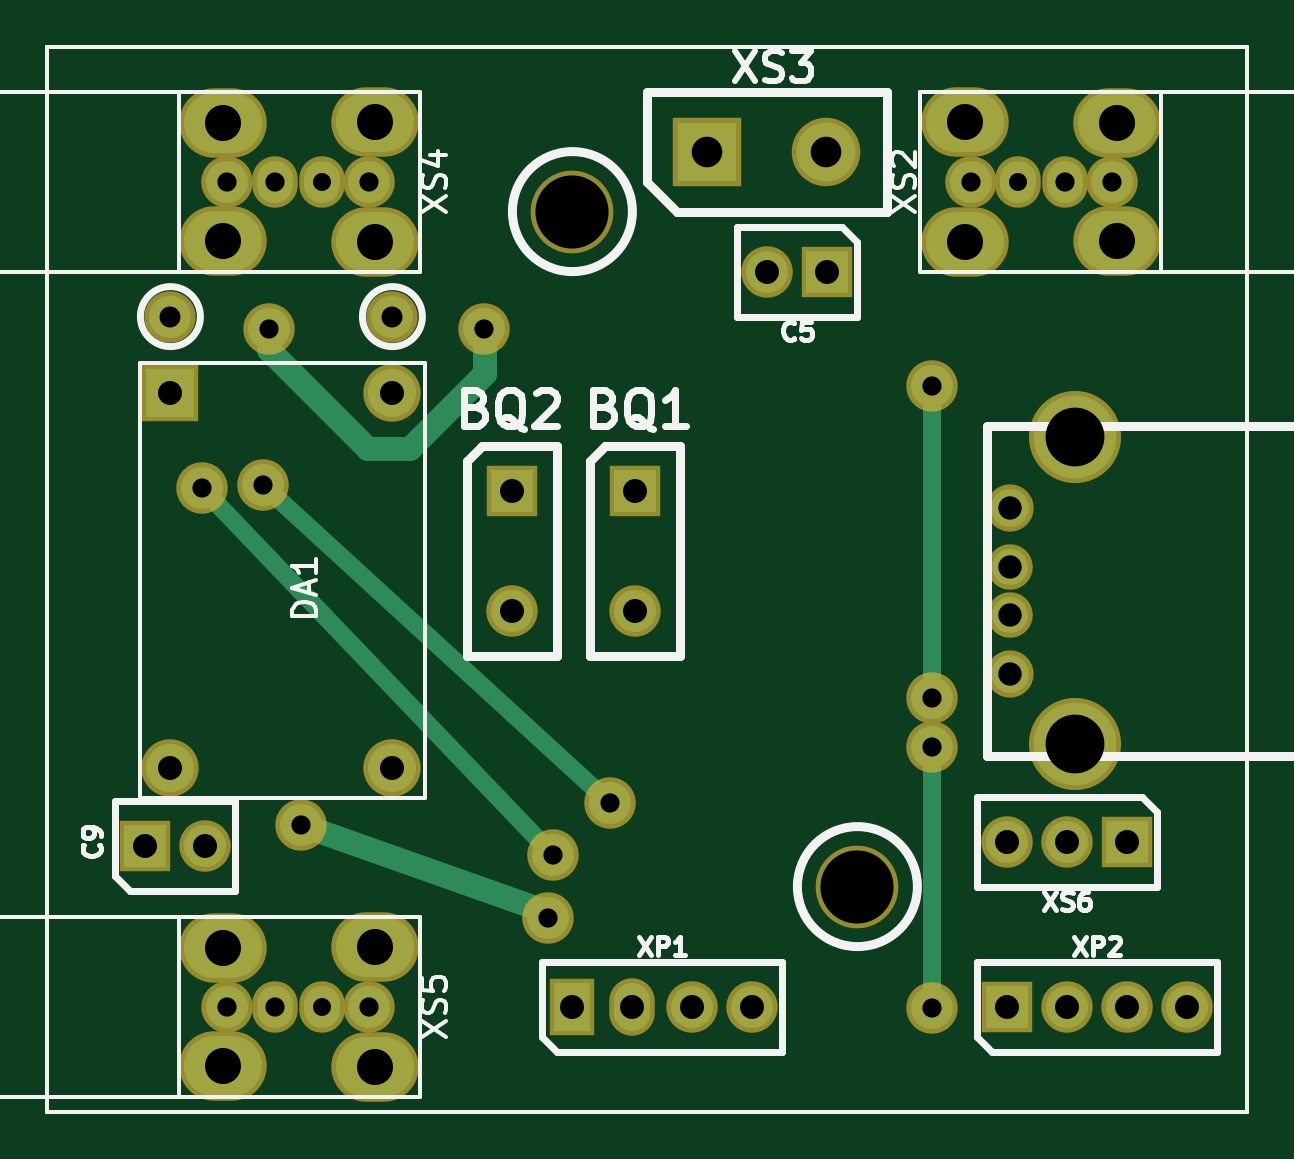
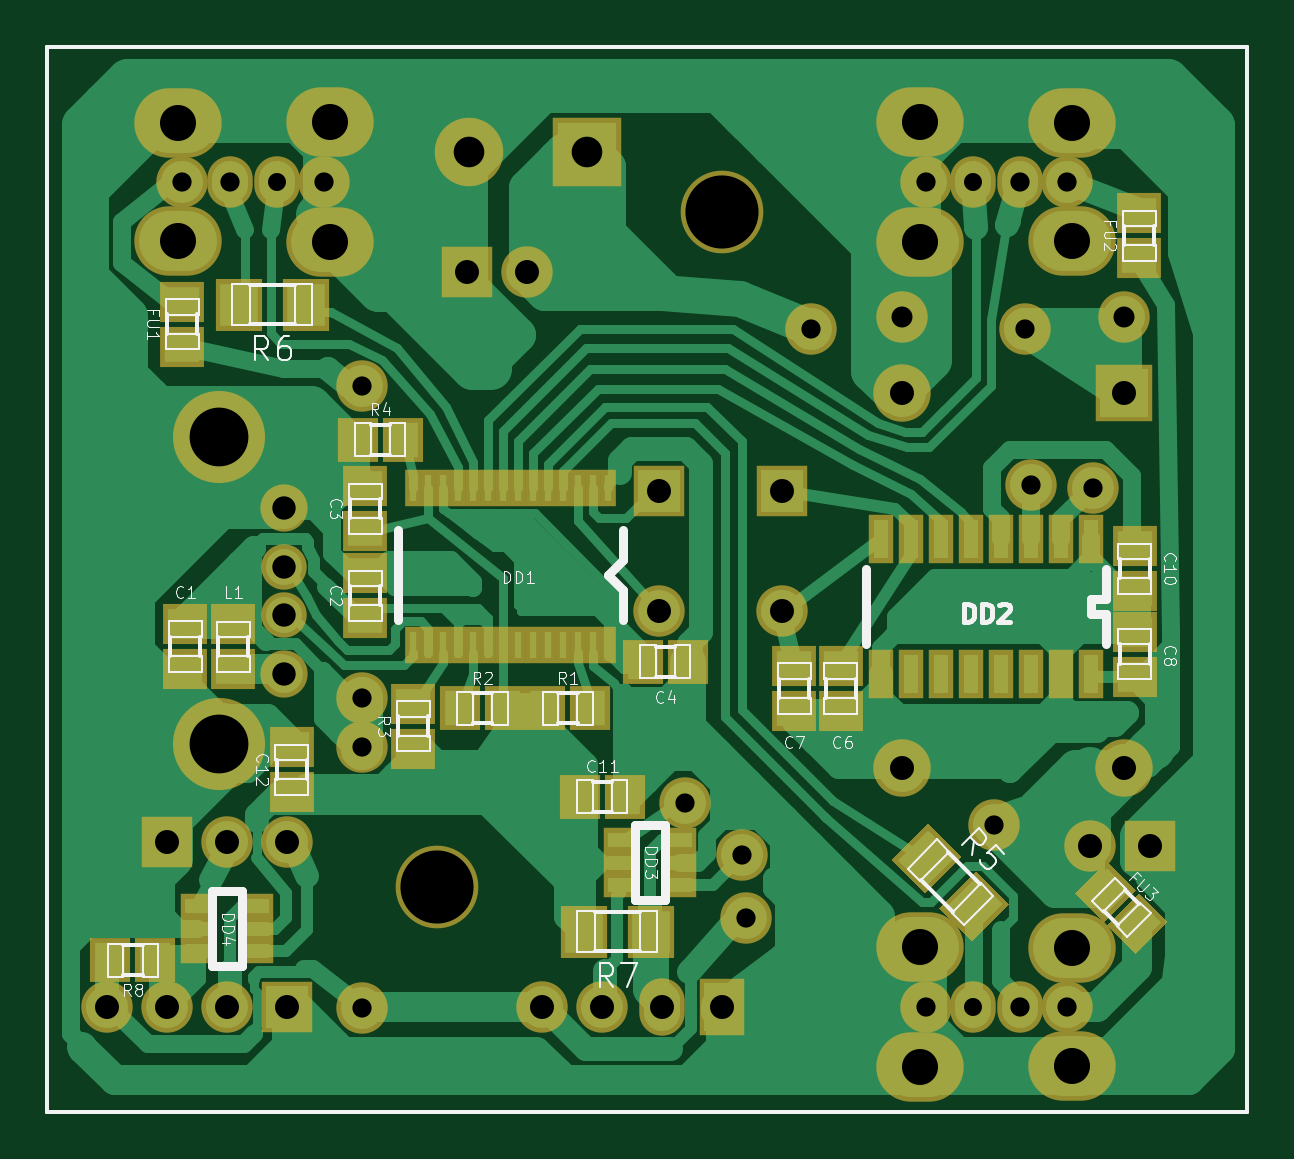
Circuit board: 8 layer files. Board 50.8 x 45.1 mm.
- bottom_copper: a5v11-mod-01-B.Cu.gbr (78844 bytes)
- bottom_mask: a5v11-mod-01-B.Mask.gbr (5783 bytes)
- bottom_silk: a5v11-mod-01-B.SilkS.gbr (30168 bytes)
- outline: a5v11-mod-01-Edge.Cuts.gbr (436 bytes)
- top_copper: a5v11-mod-01-F.Cu.gbr (3246 bytes)
- top_mask: a5v11-mod-01-F.Mask.gbr (2616 bytes)
- top_silk: a5v11-mod-01-F.SilkS.gbr (14071 bytes)
- drill: a5v11-mod-01.drl (1231 bytes)

=== bottom_copper: a5v11-mod-01-B.Cu.gbr (78844 bytes, source omitted) ===
=== bottom_mask: a5v11-mod-01-B.Mask.gbr ===
G04 #@! TF.FileFunction,Soldermask,Bot*
%FSLAX46Y46*%
G04 Gerber Fmt 4.6, Leading zero omitted, Abs format (unit mm)*
G04 Created by KiCad (PCBNEW 4.0.5+dfsg1-4) date Wed Feb 28 09:20:33 2018*
%MOMM*%
%LPD*%
G01*
G04 APERTURE LIST*
%ADD10C,0.100000*%
%ADD11C,0.150000*%
%ADD12R,2.178000X2.178000*%
%ADD13C,2.178000*%
%ADD14R,1.697940X1.898600*%
%ADD15R,1.898600X1.697940*%
%ADD16C,2.000200*%
%ADD17C,1.924000*%
%ADD18C,3.900120*%
%ADD19R,1.997660X2.200860*%
%ADD20R,2.432000X2.432000*%
%ADD21C,2.432000*%
%ADD22R,2.899360X2.899360*%
%ADD23C,2.899360*%
%ADD24R,1.035000X2.051000*%
%ADD25R,1.416000X1.035000*%
%ADD26R,1.924000X2.432000*%
%ADD27O,1.924000X2.432000*%
%ADD28C,3.501340*%
%ADD29R,0.704800X1.543000*%
%ADD30O,1.924000X2.178000*%
%ADD31O,3.702000X2.940000*%
G04 APERTURE END LIST*
D10*
D11*
X0Y0D02*
X0Y-45085000D01*
X50800000Y0D02*
X0Y0D01*
X50800000Y-45085000D02*
X50800000Y0D01*
X0Y-45085000D02*
X50800000Y-45085000D01*
D12*
X24892000Y-18796000D03*
D13*
X24892000Y-23876000D03*
D14*
X29715460Y-28003500D03*
X27815540Y-28003500D03*
X31435040Y-28003500D03*
X33334960Y-28003500D03*
D15*
X35306000Y-29715460D03*
X35306000Y-27815540D03*
D14*
X37652960Y-16637000D03*
X35753040Y-16637000D03*
D15*
X44958000Y-24450040D03*
X44958000Y-26349960D03*
X42926000Y-26349960D03*
X42926000Y-24450040D03*
X37338000Y-24190960D03*
X37338000Y-22291040D03*
X37338000Y-20507960D03*
X37338000Y-18608040D03*
D14*
X25587960Y-26035000D03*
X23688040Y-26035000D03*
D16*
X40767000Y-26543000D03*
D17*
X40767000Y-24043640D03*
X40767000Y-22044660D03*
D16*
X40767000Y-19542760D03*
D18*
X43517820Y-29542740D03*
X43517820Y-16543020D03*
D15*
X45085000Y-12697460D03*
X45085000Y-10797540D03*
D12*
X33020000Y-9525000D03*
D13*
X30480000Y-9525000D03*
D12*
X4127500Y-33845500D03*
D13*
X6667500Y-33845500D03*
D19*
X39855140Y-10922000D03*
X42694860Y-10922000D03*
D20*
X5207000Y-14668500D03*
D21*
X14605000Y-14668500D03*
X5207000Y-30543500D03*
X14605000Y-30543500D03*
D22*
X27940000Y-4445000D03*
D23*
X32941260Y-4445000D03*
D15*
X4572000Y-8950960D03*
X4572000Y-7051040D03*
D12*
X19685000Y-18796000D03*
D13*
X19685000Y-23876000D03*
D15*
X17208500Y-26228040D03*
X17208500Y-28127960D03*
X19177000Y-26228040D03*
X19177000Y-28127960D03*
D24*
X6604000Y-20828000D03*
X7874000Y-20828000D03*
X9144000Y-20828000D03*
X10414000Y-20828000D03*
X11684000Y-20828000D03*
X12954000Y-20828000D03*
X14224000Y-20828000D03*
X15494000Y-20828000D03*
X15494000Y-26543000D03*
X14224000Y-26543000D03*
X12954000Y-26543000D03*
X11684000Y-26543000D03*
X10414000Y-26543000D03*
X9144000Y-26543000D03*
X7874000Y-26543000D03*
X6604000Y-26543000D03*
D10*
G36*
X5934779Y-34505708D02*
X7277292Y-35848221D01*
X6076667Y-37048846D01*
X4734154Y-35706333D01*
X5934779Y-34505708D01*
X5934779Y-34505708D01*
G37*
G36*
X4591333Y-35849154D02*
X5933846Y-37191667D01*
X4733221Y-38392292D01*
X3390708Y-37049779D01*
X4591333Y-35849154D01*
X4591333Y-35849154D01*
G37*
D15*
X4762500Y-24767540D03*
X4762500Y-26667460D03*
X4762500Y-23047960D03*
X4762500Y-21148040D03*
D10*
G36*
X13505151Y-32881106D02*
X15061394Y-34437349D01*
X13648835Y-35849908D01*
X12092592Y-34293665D01*
X13505151Y-32881106D01*
X13505151Y-32881106D01*
G37*
G36*
X11497165Y-34889092D02*
X13053408Y-36445335D01*
X11640849Y-37857894D01*
X10084606Y-36301651D01*
X11497165Y-34889092D01*
X11497165Y-34889092D01*
G37*
D14*
X28254960Y-31750000D03*
X26355040Y-31750000D03*
D25*
X24003000Y-35496500D03*
X24003000Y-34546540D03*
X24003000Y-33596580D03*
X26543000Y-33596580D03*
X26543000Y-34546540D03*
X26543000Y-35496500D03*
D26*
X22225000Y-40640000D03*
D27*
X24765000Y-40640000D03*
D13*
X27305000Y-40640000D03*
X29845000Y-40640000D03*
D28*
X22225000Y-6985000D03*
X34290000Y-35560000D03*
D15*
X40449500Y-31556960D03*
X40449500Y-29657040D03*
D25*
X44450000Y-36385500D03*
X44450000Y-37335460D03*
X44450000Y-38285420D03*
X41910000Y-38285420D03*
X41910000Y-37335460D03*
X41910000Y-36385500D03*
D14*
X46230540Y-38671500D03*
X48130460Y-38671500D03*
D12*
X40640000Y-40640000D03*
D13*
X43180000Y-40640000D03*
X45720000Y-40640000D03*
X48260000Y-40640000D03*
D12*
X45720000Y-33655000D03*
D13*
X43180000Y-33655000D03*
X40640000Y-33655000D03*
D19*
X25250140Y-37465000D03*
X28089860Y-37465000D03*
D29*
X27051000Y-18669000D03*
X27686000Y-18669000D03*
X28321000Y-18669000D03*
X28956000Y-18669000D03*
X29591000Y-18669000D03*
X30226000Y-18669000D03*
X30861000Y-18669000D03*
X31496000Y-18669000D03*
X32131000Y-18669000D03*
X32766000Y-18669000D03*
X33401000Y-18669000D03*
X34036000Y-18669000D03*
X34671000Y-18669000D03*
X35306000Y-18669000D03*
X35306000Y-25336500D03*
X34671000Y-25336500D03*
X34036000Y-25336500D03*
X33401000Y-25336500D03*
X32766000Y-25336500D03*
X32131000Y-25336500D03*
X31496000Y-25336500D03*
X30861000Y-25336500D03*
X30226000Y-25336500D03*
X29591000Y-25336500D03*
X28956000Y-25336500D03*
X28321000Y-25336500D03*
X27686000Y-25336500D03*
X27051000Y-25336500D03*
D13*
X5207000Y-11430000D03*
X14605000Y-11430000D03*
X7620000Y-40640000D03*
D30*
X9620000Y-40640000D03*
X11620000Y-40640000D03*
D13*
X13620000Y-40640000D03*
D31*
X13875000Y-38100000D03*
X13875000Y-43180000D03*
X7420000Y-38140000D03*
X7420000Y-43140000D03*
D13*
X7620000Y-5715000D03*
D30*
X9620000Y-5715000D03*
X11620000Y-5715000D03*
D13*
X13620000Y-5715000D03*
D31*
X13875000Y-3175000D03*
X13875000Y-8255000D03*
X7420000Y-3215000D03*
X7420000Y-8215000D03*
D13*
X45085000Y-5715000D03*
D30*
X43085000Y-5715000D03*
X41085000Y-5715000D03*
D13*
X39085000Y-5715000D03*
D31*
X38830000Y-8255000D03*
X38830000Y-3175000D03*
X45285000Y-8215000D03*
X45285000Y-3215000D03*
D13*
X37465000Y-27559000D03*
X37465000Y-14351000D03*
X37465000Y-40703500D03*
X37465000Y-29654500D03*
X21209000Y-36893500D03*
X10731500Y-32956500D03*
X9398000Y-11938000D03*
X18478500Y-11938000D03*
X6540500Y-18669000D03*
X21399500Y-34226500D03*
X9144000Y-18542000D03*
X23812500Y-32004000D03*
M02*

=== bottom_silk: a5v11-mod-01-B.SilkS.gbr (30168 bytes, source omitted) ===
=== outline: a5v11-mod-01-Edge.Cuts.gbr ===
G04 #@! TF.FileFunction,Profile,NP*
%FSLAX46Y46*%
G04 Gerber Fmt 4.6, Leading zero omitted, Abs format (unit mm)*
G04 Created by KiCad (PCBNEW 4.0.5+dfsg1-4) date Wed Feb 28 09:20:33 2018*
%MOMM*%
%LPD*%
G01*
G04 APERTURE LIST*
%ADD10C,0.100000*%
%ADD11C,0.150000*%
G04 APERTURE END LIST*
D10*
D11*
X0Y0D02*
X0Y-45085000D01*
X50800000Y0D02*
X0Y0D01*
X50800000Y-45085000D02*
X50800000Y0D01*
X0Y-45085000D02*
X50800000Y-45085000D01*
M02*

=== top_copper: a5v11-mod-01-F.Cu.gbr ===
G04 #@! TF.FileFunction,Copper,L1,Top,Signal*
%FSLAX46Y46*%
G04 Gerber Fmt 4.6, Leading zero omitted, Abs format (unit mm)*
G04 Created by KiCad (PCBNEW 4.0.5+dfsg1-4) date Wed Feb 28 09:20:33 2018*
%MOMM*%
%LPD*%
G01*
G04 APERTURE LIST*
%ADD10C,0.100000*%
%ADD11C,0.150000*%
%ADD12R,1.778000X1.778000*%
%ADD13C,1.778000*%
%ADD14C,1.600200*%
%ADD15C,1.524000*%
%ADD16C,3.500120*%
%ADD17R,2.032000X2.032000*%
%ADD18C,2.032000*%
%ADD19R,2.499360X2.499360*%
%ADD20C,2.499360*%
%ADD21R,1.524000X2.032000*%
%ADD22O,1.524000X2.032000*%
%ADD23C,3.101340*%
%ADD24O,1.524000X1.778000*%
%ADD25O,3.302000X2.540000*%
%ADD26C,0.762000*%
%ADD27C,1.016000*%
G04 APERTURE END LIST*
D10*
D11*
X0Y0D02*
X0Y-45085000D01*
X50800000Y0D02*
X0Y0D01*
X50800000Y-45085000D02*
X50800000Y0D01*
X0Y-45085000D02*
X50800000Y-45085000D01*
D12*
X24892000Y-18796000D03*
D13*
X24892000Y-23876000D03*
D14*
X40767000Y-26543000D03*
D15*
X40767000Y-24043640D03*
X40767000Y-22044660D03*
D14*
X40767000Y-19542760D03*
D16*
X43517820Y-29542740D03*
X43517820Y-16543020D03*
D12*
X33020000Y-9525000D03*
D13*
X30480000Y-9525000D03*
D12*
X4127500Y-33845500D03*
D13*
X6667500Y-33845500D03*
D17*
X5207000Y-14668500D03*
D18*
X14605000Y-14668500D03*
X5207000Y-30543500D03*
X14605000Y-30543500D03*
D19*
X27940000Y-4445000D03*
D20*
X32941260Y-4445000D03*
D12*
X19685000Y-18796000D03*
D13*
X19685000Y-23876000D03*
D21*
X22225000Y-40640000D03*
D22*
X24765000Y-40640000D03*
D13*
X27305000Y-40640000D03*
X29845000Y-40640000D03*
D23*
X22225000Y-6985000D03*
X34290000Y-35560000D03*
D12*
X40640000Y-40640000D03*
D13*
X43180000Y-40640000D03*
X45720000Y-40640000D03*
X48260000Y-40640000D03*
D12*
X45720000Y-33655000D03*
D13*
X43180000Y-33655000D03*
X40640000Y-33655000D03*
X5207000Y-11430000D03*
X14605000Y-11430000D03*
X7620000Y-40640000D03*
D24*
X9620000Y-40640000D03*
X11620000Y-40640000D03*
D13*
X13620000Y-40640000D03*
D25*
X13875000Y-38100000D03*
X13875000Y-43180000D03*
X7420000Y-38140000D03*
X7420000Y-43140000D03*
D13*
X7620000Y-5715000D03*
D24*
X9620000Y-5715000D03*
X11620000Y-5715000D03*
D13*
X13620000Y-5715000D03*
D25*
X13875000Y-3175000D03*
X13875000Y-8255000D03*
X7420000Y-3215000D03*
X7420000Y-8215000D03*
D13*
X45085000Y-5715000D03*
D24*
X43085000Y-5715000D03*
X41085000Y-5715000D03*
D13*
X39085000Y-5715000D03*
D25*
X38830000Y-8255000D03*
X38830000Y-3175000D03*
X45285000Y-8215000D03*
X45285000Y-3215000D03*
D13*
X37465000Y-27559000D03*
X37465000Y-14351000D03*
X37465000Y-40703500D03*
X37465000Y-29654500D03*
X21209000Y-36893500D03*
X10731500Y-32956500D03*
X9398000Y-11938000D03*
X18478500Y-11938000D03*
X6540500Y-18669000D03*
X21399500Y-34226500D03*
X9144000Y-18542000D03*
X23812500Y-32004000D03*
D26*
X37465000Y-27559000D02*
X37465000Y-14351000D01*
X37465000Y-29654500D02*
X37465000Y-40703500D01*
D27*
X10731500Y-32956500D02*
X21145500Y-36639500D01*
X21145500Y-36639500D02*
X21209000Y-36893500D01*
X9398000Y-11938000D02*
X9398000Y-12827000D01*
X18542000Y-11938000D02*
X18478500Y-11938000D01*
X18542000Y-13843000D02*
X18542000Y-11938000D01*
X15367000Y-17018000D02*
X18542000Y-13843000D01*
X13589000Y-17018000D02*
X15367000Y-17018000D01*
X9398000Y-12827000D02*
X13589000Y-17018000D01*
D26*
X6540500Y-18669000D02*
X21399500Y-34226500D01*
X9144000Y-18542000D02*
X23812500Y-32004000D01*
M02*

=== top_mask: a5v11-mod-01-F.Mask.gbr ===
G04 #@! TF.FileFunction,Soldermask,Top*
%FSLAX46Y46*%
G04 Gerber Fmt 4.6, Leading zero omitted, Abs format (unit mm)*
G04 Created by KiCad (PCBNEW 4.0.5+dfsg1-4) date Wed Feb 28 09:20:33 2018*
%MOMM*%
%LPD*%
G01*
G04 APERTURE LIST*
%ADD10C,0.100000*%
%ADD11C,0.150000*%
%ADD12R,2.178000X2.178000*%
%ADD13C,2.178000*%
%ADD14C,2.000200*%
%ADD15C,1.924000*%
%ADD16C,3.900120*%
%ADD17R,2.432000X2.432000*%
%ADD18C,2.432000*%
%ADD19R,2.899360X2.899360*%
%ADD20C,2.899360*%
%ADD21R,1.924000X2.432000*%
%ADD22O,1.924000X2.432000*%
%ADD23C,3.501340*%
%ADD24O,1.924000X2.178000*%
%ADD25O,3.702000X2.940000*%
G04 APERTURE END LIST*
D10*
D11*
X0Y0D02*
X0Y-45085000D01*
X50800000Y0D02*
X0Y0D01*
X50800000Y-45085000D02*
X50800000Y0D01*
X0Y-45085000D02*
X50800000Y-45085000D01*
D12*
X24892000Y-18796000D03*
D13*
X24892000Y-23876000D03*
D14*
X40767000Y-26543000D03*
D15*
X40767000Y-24043640D03*
X40767000Y-22044660D03*
D14*
X40767000Y-19542760D03*
D16*
X43517820Y-29542740D03*
X43517820Y-16543020D03*
D12*
X33020000Y-9525000D03*
D13*
X30480000Y-9525000D03*
D12*
X4127500Y-33845500D03*
D13*
X6667500Y-33845500D03*
D17*
X5207000Y-14668500D03*
D18*
X14605000Y-14668500D03*
X5207000Y-30543500D03*
X14605000Y-30543500D03*
D19*
X27940000Y-4445000D03*
D20*
X32941260Y-4445000D03*
D12*
X19685000Y-18796000D03*
D13*
X19685000Y-23876000D03*
D21*
X22225000Y-40640000D03*
D22*
X24765000Y-40640000D03*
D13*
X27305000Y-40640000D03*
X29845000Y-40640000D03*
D23*
X22225000Y-6985000D03*
X34290000Y-35560000D03*
D12*
X40640000Y-40640000D03*
D13*
X43180000Y-40640000D03*
X45720000Y-40640000D03*
X48260000Y-40640000D03*
D12*
X45720000Y-33655000D03*
D13*
X43180000Y-33655000D03*
X40640000Y-33655000D03*
X5207000Y-11430000D03*
X14605000Y-11430000D03*
X7620000Y-40640000D03*
D24*
X9620000Y-40640000D03*
X11620000Y-40640000D03*
D13*
X13620000Y-40640000D03*
D25*
X13875000Y-38100000D03*
X13875000Y-43180000D03*
X7420000Y-38140000D03*
X7420000Y-43140000D03*
D13*
X7620000Y-5715000D03*
D24*
X9620000Y-5715000D03*
X11620000Y-5715000D03*
D13*
X13620000Y-5715000D03*
D25*
X13875000Y-3175000D03*
X13875000Y-8255000D03*
X7420000Y-3215000D03*
X7420000Y-8215000D03*
D13*
X45085000Y-5715000D03*
D24*
X43085000Y-5715000D03*
X41085000Y-5715000D03*
D13*
X39085000Y-5715000D03*
D25*
X38830000Y-8255000D03*
X38830000Y-3175000D03*
X45285000Y-8215000D03*
X45285000Y-3215000D03*
D13*
X37465000Y-27559000D03*
X37465000Y-14351000D03*
X37465000Y-40703500D03*
X37465000Y-29654500D03*
X21209000Y-36893500D03*
X10731500Y-32956500D03*
X9398000Y-11938000D03*
X18478500Y-11938000D03*
X6540500Y-18669000D03*
X21399500Y-34226500D03*
X9144000Y-18542000D03*
X23812500Y-32004000D03*
M02*

=== top_silk: a5v11-mod-01-F.SilkS.gbr (14071 bytes, source omitted) ===
=== drill: a5v11-mod-01.drl ===
M48
;DRILL file {KiCad 4.0.5+dfsg1-4} date Wed Feb 28 09:20:55 2018
;FORMAT={-:-/ absolute / inch / decimal}
FMAT,2
INCH,TZ
T1C0.030
T2C0.032
T3C0.035
T4C0.039
T5C0.040
T6C0.051
T7C0.060
T8C0.098
T9C0.122
%
G90
G05
M72
T1
X0.4575Y-0.225
X0.4575Y-1.6
X1.6175Y-0.225
T2
X0.2575Y-0.735
X0.3Y-0.225
X0.3Y-1.6
X0.36Y-0.73
X0.37Y-0.47
X0.3787Y-0.225
X0.3787Y-1.6
X0.4225Y-1.2975
X0.5362Y-0.225
X0.5362Y-1.6
X0.7275Y-0.47
X0.835Y-1.4525
X0.8425Y-1.3475
X0.9375Y-1.26
X1.475Y-0.565
X1.475Y-1.085
X1.475Y-1.1675
X1.475Y-1.6025
X1.5388Y-0.225
X1.6963Y-0.225
X1.775Y-0.225
T3
X0.205Y-0.45
X0.575Y-0.45
T4
X1.605Y-0.7694
X1.605Y-0.8679
X1.605Y-0.9466
X1.605Y-1.045
T5
X0.1625Y-1.3325
X0.205Y-0.5775
X0.205Y-1.2025
X0.2625Y-1.3325
X0.575Y-0.5775
X0.575Y-1.2025
X0.775Y-0.74
X0.775Y-0.94
X0.875Y-1.6
X0.975Y-1.6
X0.98Y-0.74
X0.98Y-0.94
X1.075Y-1.6
X1.175Y-1.6
X1.2Y-0.375
X1.3Y-0.375
X1.6Y-1.325
X1.6Y-1.6
X1.7Y-1.325
X1.7Y-1.6
X1.8Y-1.325
X1.8Y-1.6
X1.9Y-1.6
T6
X1.1Y-0.175
X1.2969Y-0.175
T7
X0.2921Y-0.1266
X0.2921Y-0.3234
X0.2921Y-1.5016
X0.2921Y-1.6984
X0.5463Y-0.125
X0.5463Y-0.325
X0.5463Y-1.5
X0.5463Y-1.7
X1.5287Y-0.125
X1.5287Y-0.325
X1.7829Y-0.1266
X1.7829Y-0.3234
T8
X1.7133Y-0.6513
X1.7133Y-1.1631
T9
X0.875Y-0.275
X1.35Y-1.4
T0
M30
